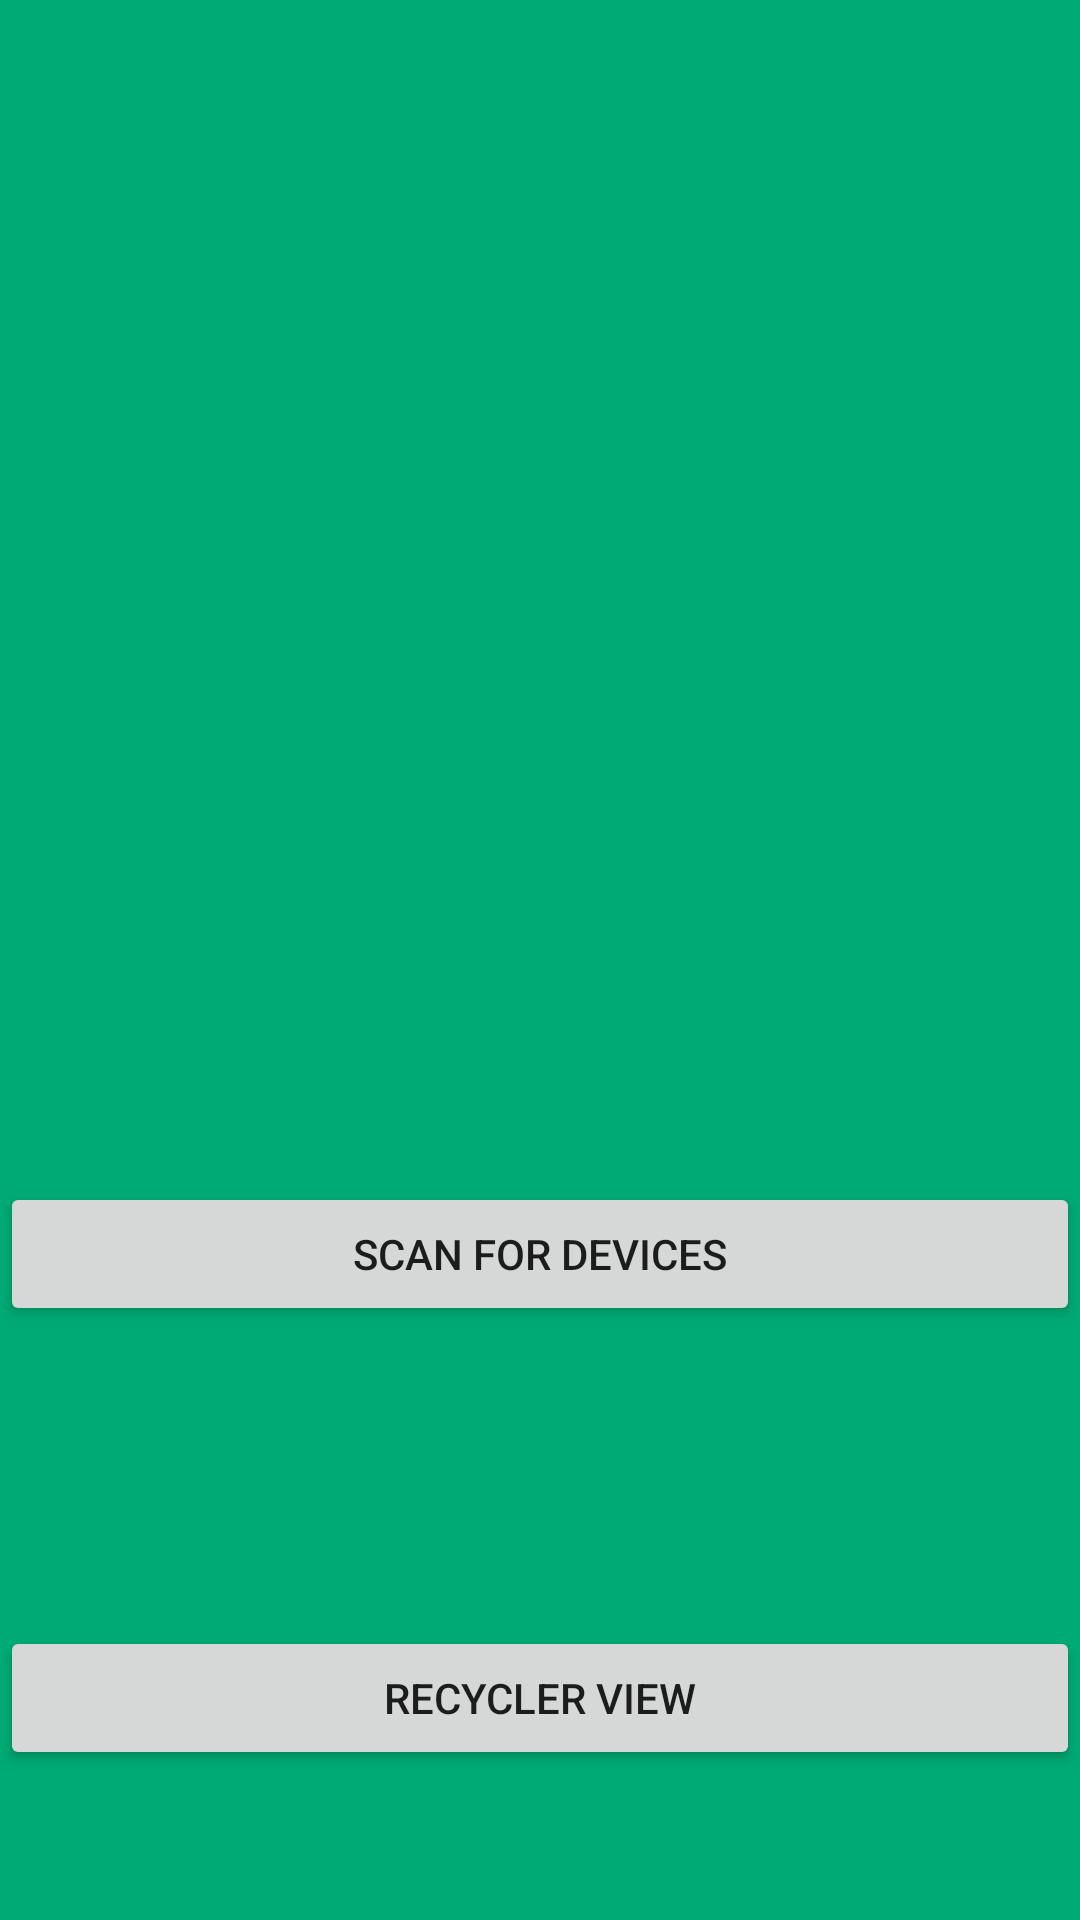

Write the Android layout XML for this screen, with the resource values it uses.
<!-- AndroidManifest.xml: application theme AppTheme -->
<!-- res/layout/device_list_activity.xml -->
<?xml version="1.0" encoding="utf-8"?>
<LinearLayout xmlns:android="http://schemas.android.com/apk/res/android"
    android:orientation="vertical" android:layout_width="match_parent"
    android:layout_height="match_parent">
    <TextView
        android:id="@+id/title_paired_devices"
        android:layout_width="fill_parent"
        android:layout_height="wrap_content"
        android:background="#666"
        android:paddingLeft="5dp"
        android:text="@string/title_paired_devices"
        android:textColor="#fff"
        android:visibility="gone" />

    <ListView
        android:id="@+id/paired_devices"
        android:layout_width="fill_parent"
        android:layout_height="wrap_content"
        android:layout_weight="1"
        android:stackFromBottom="true" />

    <TextView
        android:id="@+id/title_new_devices"
        android:layout_width="fill_parent"
        android:layout_height="wrap_content"
        android:layout_marginBottom="200dp"
        android:background="#666"
        android:paddingLeft="5dp"
        android:text="@string/title_other_devices"
        android:textColor="#fff"
        android:visibility="gone" />

    <ListView
        android:id="@+id/new_devices"
        android:layout_width="fill_parent"
        android:layout_height="wrap_content"
        android:layout_weight="2"
        android:stackFromBottom="true" />

    <Button
        android:id="@+id/button_scan"
        android:layout_width="fill_parent"
        android:layout_height="wrap_content"
        android:layout_marginBottom="100dp"
        android:text="@string/button_scan" />
    <Button
        android:id="@+id/button_recycler"
        android:layout_width="fill_parent"
        android:layout_height="wrap_content"
        android:layout_marginBottom="50dp"
        android:text="@string/sett" />



</LinearLayout>
<!-- resources referenced by this layout -->
<resources>
  <string name="button_scan">Scan for devices</string>
  <string name="sett">Recycler View</string>
  <string name="title_other_devices">Other Available Devices</string>
  <string name="title_paired_devices">Paired Devices</string>
  <style name="AppTheme" parent="Theme.AppCompat.Light.DarkActionBar">
        <item name="colorPrimary">@color/colorPrimary</item>
        <item name="android:text" />
        <item name="android:background">@color/black</item>
  
  
    </style>
  <color name="colorPrimary">#FC0738</color>
  <color name="black">#00AA74</color>
</resources>
